Photos from the image-classification dataset "skripsi" in the GitHub repository dedihkurnia/skripsi. Its 12 classes are: gymnocalycium mihanovichii var. filadelfiense, p.leninghausii cv. albispina, Coryphantha laui, Coryphantha laui 22, Echinopsis peruviana, Gymnocalycium baldianum, Gymnocalycium mihanovichii, Mammillaria spinosissima f r, Opuntia microdasys, Parodia leninghausii, Parodia leungsi, Parodia leninghausii albispina.

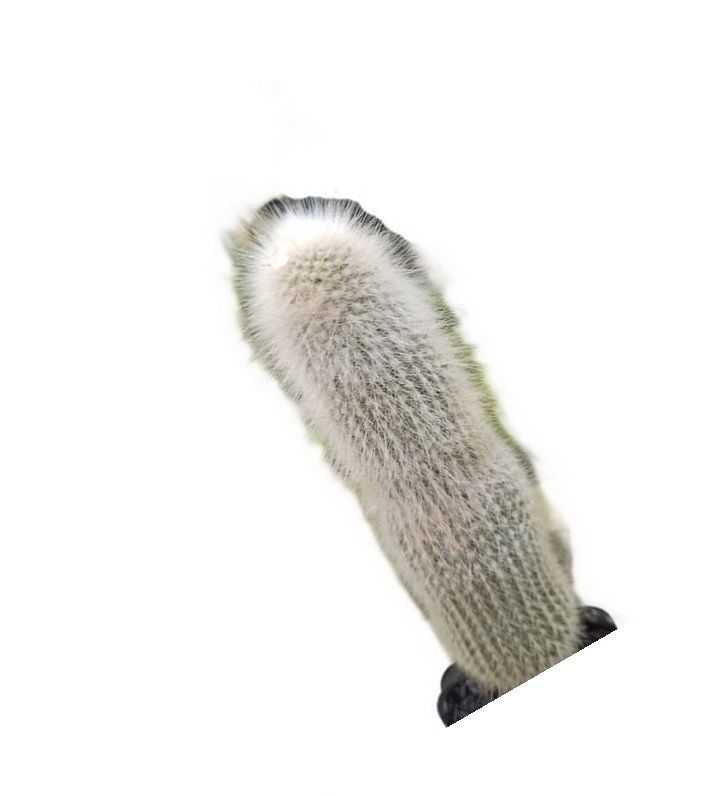
Label: Parodia leungsi

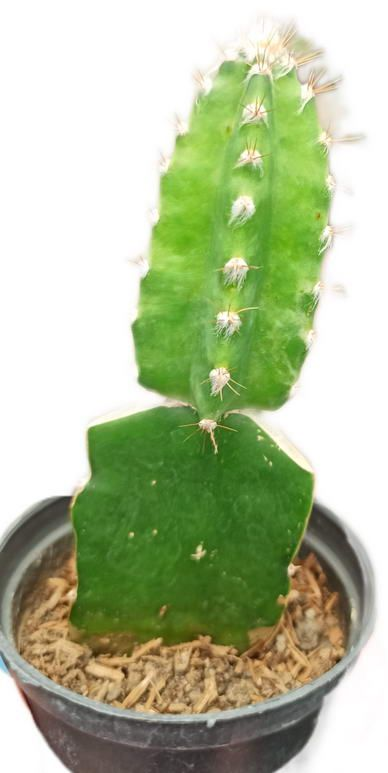
Label: Echinopsis peruviana

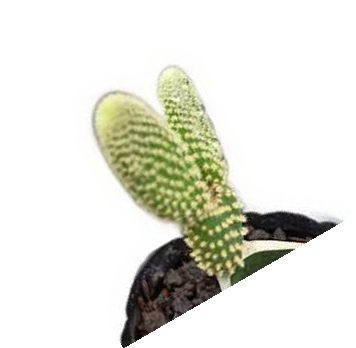
Label: Opuntia microdasys

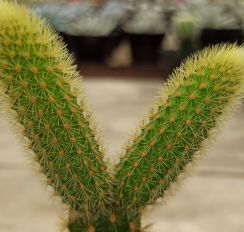
Label: Parodia leninghausii

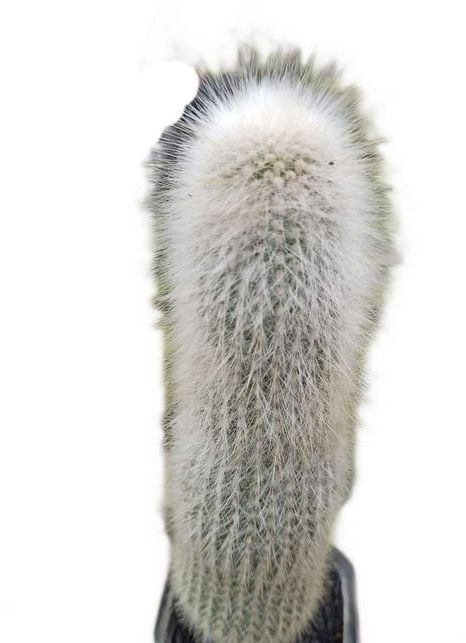
Label: Parodia leninghausii albispina

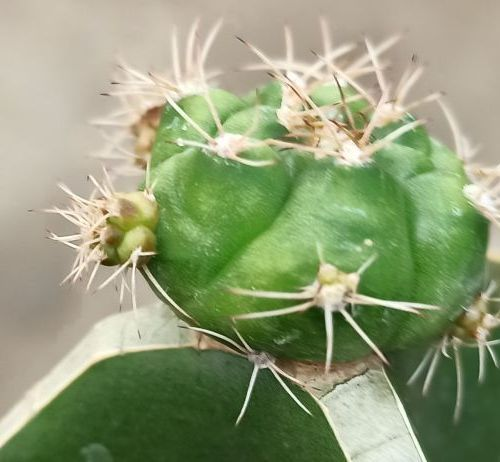
Label: Gymnocalycium baldianum
